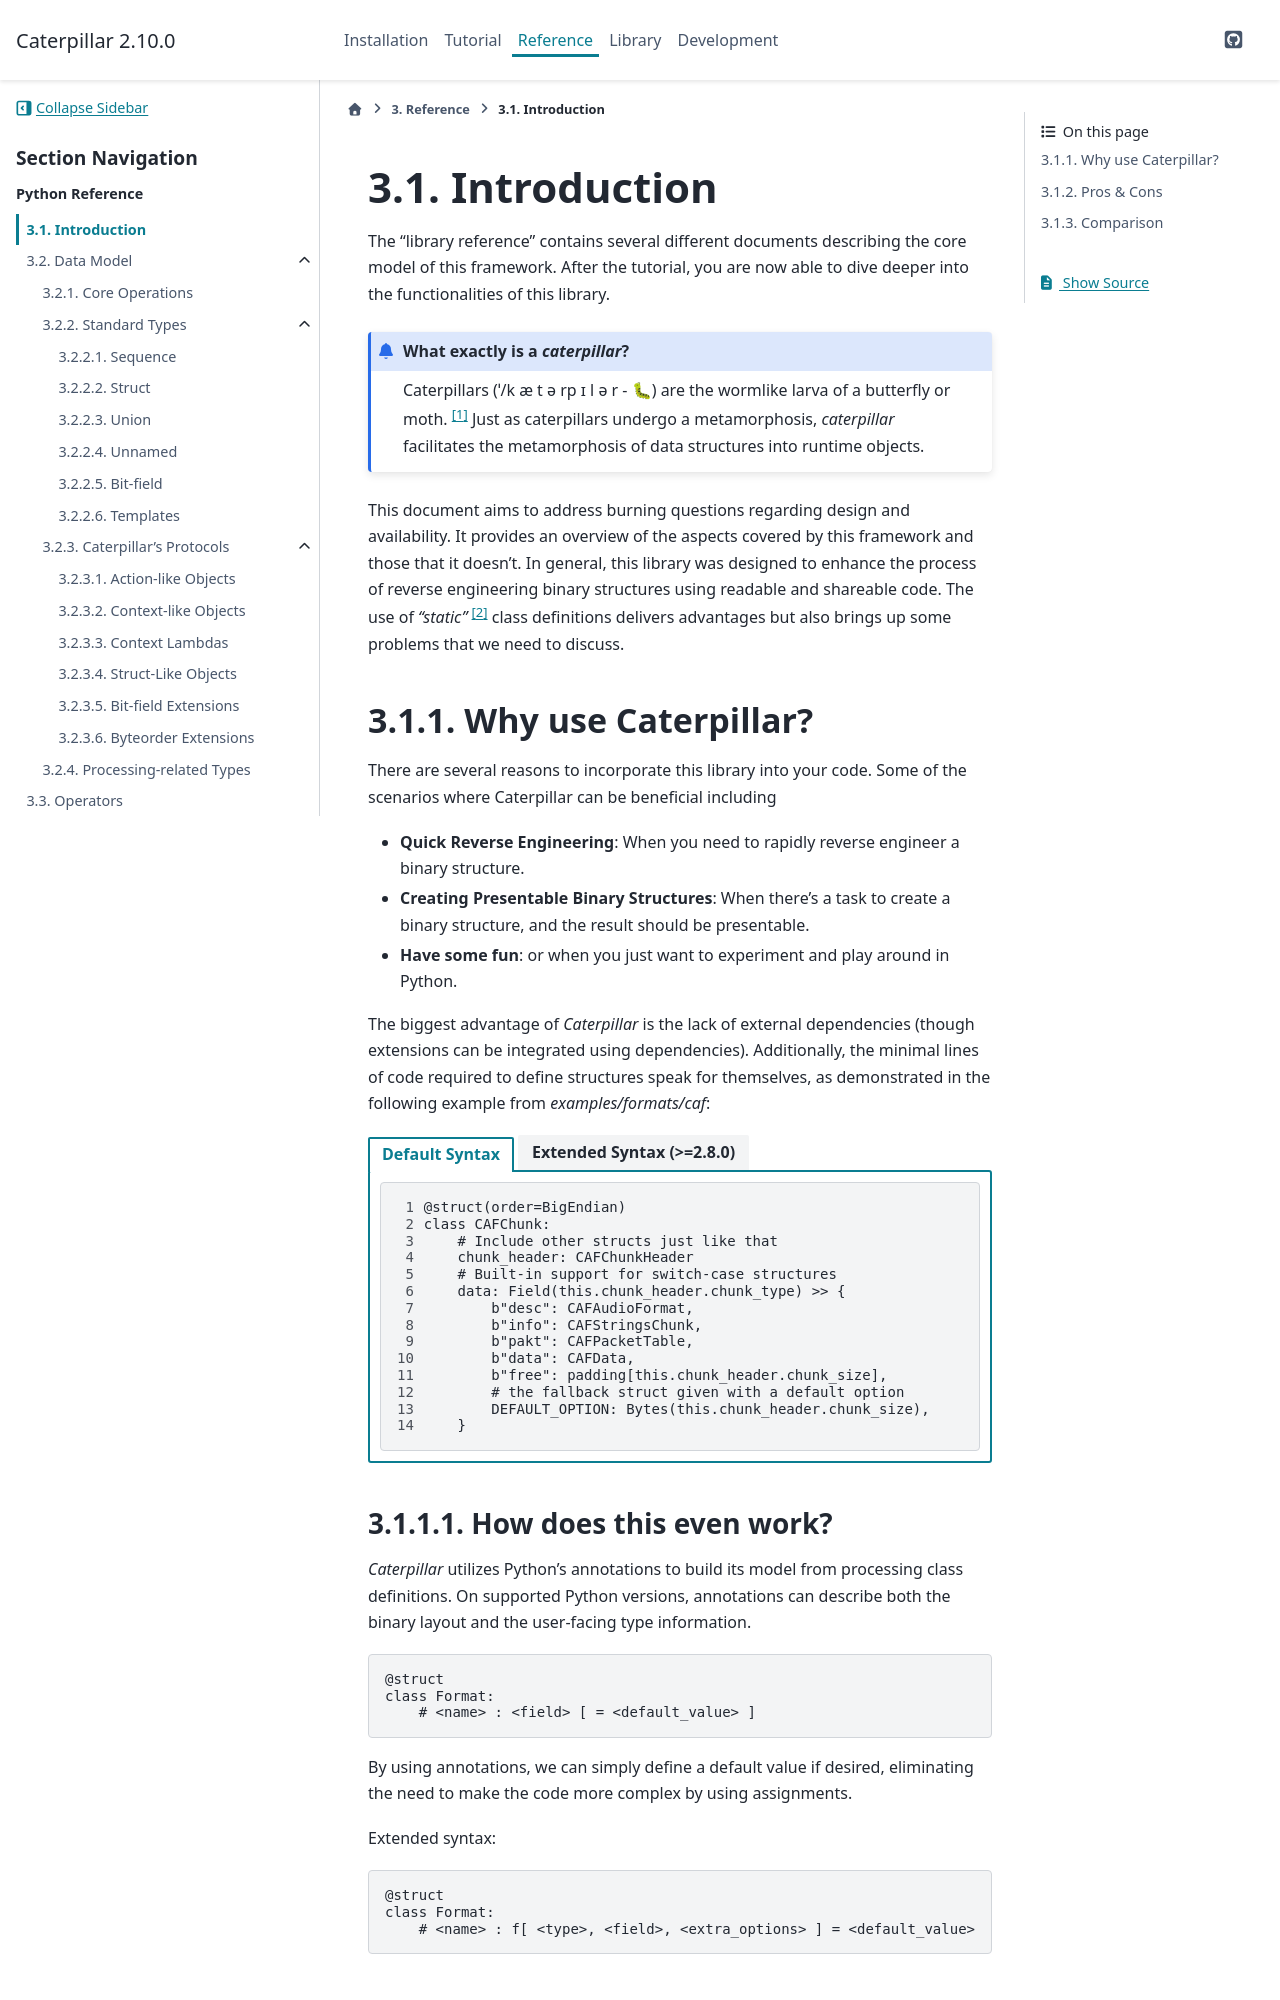

repository: MatrixEditor/caterpillar · page: reference/introduction.html · generator: sphinx

.. _introduction:

************
Introduction
************

The "library reference" contains several different documents describing the core model of this framework. After
the tutorial, you are now able to dive deeper into the functionalities of this library.

.. admonition:: What exactly is a *caterpillar*?

    Caterpillars (|c0|/k |c1| t |c2| rp |c3| l |c4| r - 🐛) are the wormlike larva of a butterfly or moth. [1]_
    Just as caterpillars undergo a metamorphosis, *caterpillar* facilitates the metamorphosis of data structures
    into runtime objects.


This document aims to address burning questions regarding design and availability. It provides an overview of the
aspects covered by this framework and those that it doesn't. In general, this library was designed to enhance the
process of reverse engineering binary structures using readable and shareable code. The use of *"static"* [2]_
class definitions delivers advantages but also brings up some problems that we need to discuss.


Why use Caterpillar?
--------------------

There are several reasons to incorporate this library into your code. Some of the scenarios where Caterpillar can
be beneficial including

- **Quick Reverse Engineering**: When you need to rapidly reverse engineer a binary structure.
- **Creating Presentable Binary Structures**: When there's a task to create a binary structure, and the result should be presentable.
- **Have some fun**: or when you just want to experiment and play around in Python.


The biggest advantage of *Caterpillar* is the lack of external dependencies (though extensions can be integrated using
dependencies). Additionally, the minimal lines of code required to define structures speak for themselves, as
demonstrated in the following example from `examples/formats/caf`:


.. tab-set::
    :sync-group: syntax

    .. tab-item:: Default Syntax
        :sync: default

        .. code-block:: python
            :linenos:

            @struct(order=BigEndian)
            class CAFChunk:
                # Include other structs just like that
                chunk_header: CAFChunkHeader
                # Built-in support for switch-case structures
                data: Field(this.chunk_header.chunk_type) >> {
                    b"desc": CAFAudioFormat,
                    b"info": CAFStringsChunk,
                    b"pakt": CAFPacketTable,
                    b"data": CAFData,
                    b"free": padding[this.chunk_header.chunk_size],
                    # the fallback struct given with a default option
                    DEFAULT_OPTION: Bytes(this.chunk_header.chunk_size),
                }

    .. tab-item:: Extended Syntax (>=2.8.0)
        :sync: extended

        .. code-block:: python
            :linenos:

            CAFChunkDataT = (
                CAFAudioFormat
                | CAFStringsChunk
                | CAFPacketTable
                | CAFData
                | None
                | bytes
            )

            @struct(order=BigEndian)
            class CAFChunk:
                # Include other structs just like that
                chunk_header: CAFChunkHeader
                # Built-in support for switch-case structures
                data: f[CAFChunkDataT, Field(this.chunk_header.chunk_type) >> {
                    b"desc": CAFAudioFormat,
                    b"info": CAFStringsChunk,
                    b"pakt": CAFPacketTable,
                    b"data": CAFData,
                    b"free": padding[this.chunk_header.chunk_size],
                    # the fallback struct given with a default option
                    DEFAULT_OPTION: Bytes(this.chunk_header.chunk_size),
                }]


How does this even work?
^^^^^^^^^^^^^^^^^^^^^^^^

*Caterpillar* utilizes Python's annotations to build its model from processing class definitions. On supported
Python versions, annotations can describe both the binary layout and the user-facing type information.

.. code-block:: python

    @struct
    class Format:
        # <name> : <field> [ = <default_value> ]

By using annotations, we can simply define a default value if desired, eliminating the need to make the code
more complex by using assignments.

Extended syntax:

.. code-block:: python

    @struct
    class Format:
        # <name> : f[ <type>, <field>, <extra_options> ] = <default_value>
